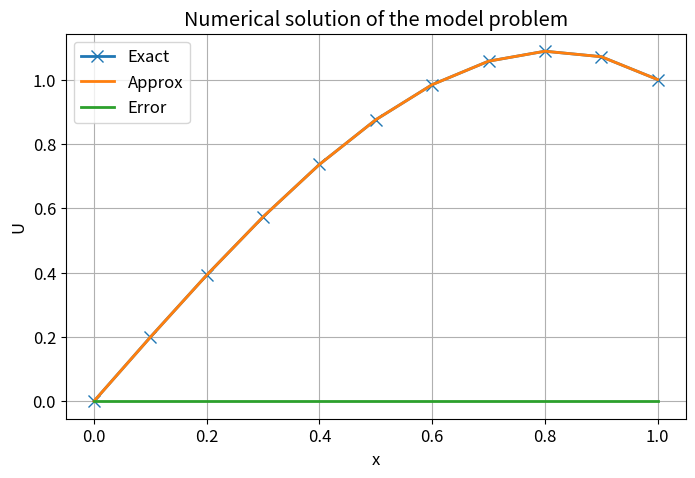

Reproduce this figure in Python.
'''
TMA4212 Numerical solution of partial differential equations by difference methods. 
Exercise 1.
'''
import numpy as np
import numpy.linalg as la
from numpy import inf
import matplotlib.pyplot as plt

# The following is some settings for the figures. 
# This can be manipulated to get nice plots included in pdf-documents.
newparams = {'figure.figsize': (8.0, 5.0), 'axes.grid': True,
             'lines.markersize': 8, 'lines.linewidth': 2,
             'font.size': 12}
plt.rcParams.update(newparams)


def tridiag(c, a, b, N):
    # Returns a tridiagonal matrix A=tridiag(c, a, b) of dimension N x N.
    e = np.ones(N)        # array [1,1,...,1] of length N
    A = c*np.diag(e[1:],-1)+a*np.diag(e)+b*np.diag(e[1:],1)
    return A

def bvp(f, alpha, beta, M=10):
    # Solve the BVP -u''(x)=f(x), u(0)=alpha, u(1)=beta
    # by a central difference scheme. 
    h = 1/M
    Ah = tridiag(-1,2,-1,M-1)/h**2      # Set up the coefficient matrix

    x = np.linspace(0,1,M+1)    # gridpoints, including the boundary points
    xi = x[1:-1]             # inner gridpoints 
    F = f(xi)                # evaluate f in the inner gridpoints
    F[0] = F[0]+alpha/h**2   # include the contribution from the boundaries
    F[-1] = F[-1]+beta/h**2

    # Solve the linear equation system
    Ui = la.solve(Ah, F)        # the solution in the inner gridpoints   

    # Include the boundary points in the solution vector 
    Ue = exactf(x)
    U = np.zeros(M+1)
    U[0] = alpha
    U[1:-1] = Ui
    U[-1] = beta
    return x, U, Ue

def bvp2(f, alpha, M=10):
    # Solve the BVP -u''(x)=f(x), u(0)=alpha, u(1)=beta
    # by a central difference scheme. 
    h = 1/M
    Ah = tridiag(-1,2,-1,M-1)/h**2      # Set up the coefficient matrix
    x = np.linspace(0,1,M+1)    # gridpoints, including the boundary points
    xi = x[1:-1]                # inner gridpoints 
    #beta = 1-beta1(x[-1],x[-2],h)      
    #beta = 1-beta2(x[-1],x[-2],x[-3],h)
    beta = 1-beta3(x[-1]+h,x[-2],h)
    F = f(xi)                # evaluate f in the inner gridpoints
    F[0] = F[0]+alpha/h**2   # include the contribution from the boundaries
    F[-1] = F[-1]+beta/h**2

    # Solve the linear equation system
    Ui = la.solve(Ah, F)        # the solution in the inner gridpoints   

    # Include the boundary points in the solution vector 
    Ue = exactf(x)
    U = np.zeros(M+1)
    U[0] = alpha
    U[1:-1] = Ui
    U[-1] = beta
    return x, U, Ue

# ---------------------------------------------------------------------
if __name__ == "__main__":
    # Set up the problem to be solved. 
    def f(x):                  # the right hand side
        y = 6*x
        return y
    alpha, beta = 0, 1         # boundary values
        
    def exactf(x):
        return -x**3 + 2*x
    
    def f2(x):                  # the right hand side
        return np.sin(np.pi*x)
    
    alpha = 0         # boundary values
    
    def beta1(M1,M0,h):
        return (exactf(M1)-exactf(M0))/h
    
    def beta2(M2,M1,M0,h):
        return (3*exactf(M2)-4*exactf(M1)+exactf(M0))/(2*h)
        
    def beta3(M2,M0,h):
        return (exactf(M2)-exactf(M0))/(2*h)
    
    def exactf2(x):
        return np.sin(np.pi*x)/np.pi**2 + ((np.pi+1)/(2*np.pi))*x
    
    # Solve the BVP
    x, U, Ue = bvp(f, alpha, beta, M=10)


    
    # And plot the solution
    plt.plot(x,U,'-x',label='Exact')
    plt.plot(x,Ue,label='Approx')
    plt.plot(x,U-Ue,label='Error')
    plt.xlabel('x')
    plt.ylabel('U')
    plt.title('Numerical solution of the model problem')
    plt.legend()
    plt.show()
